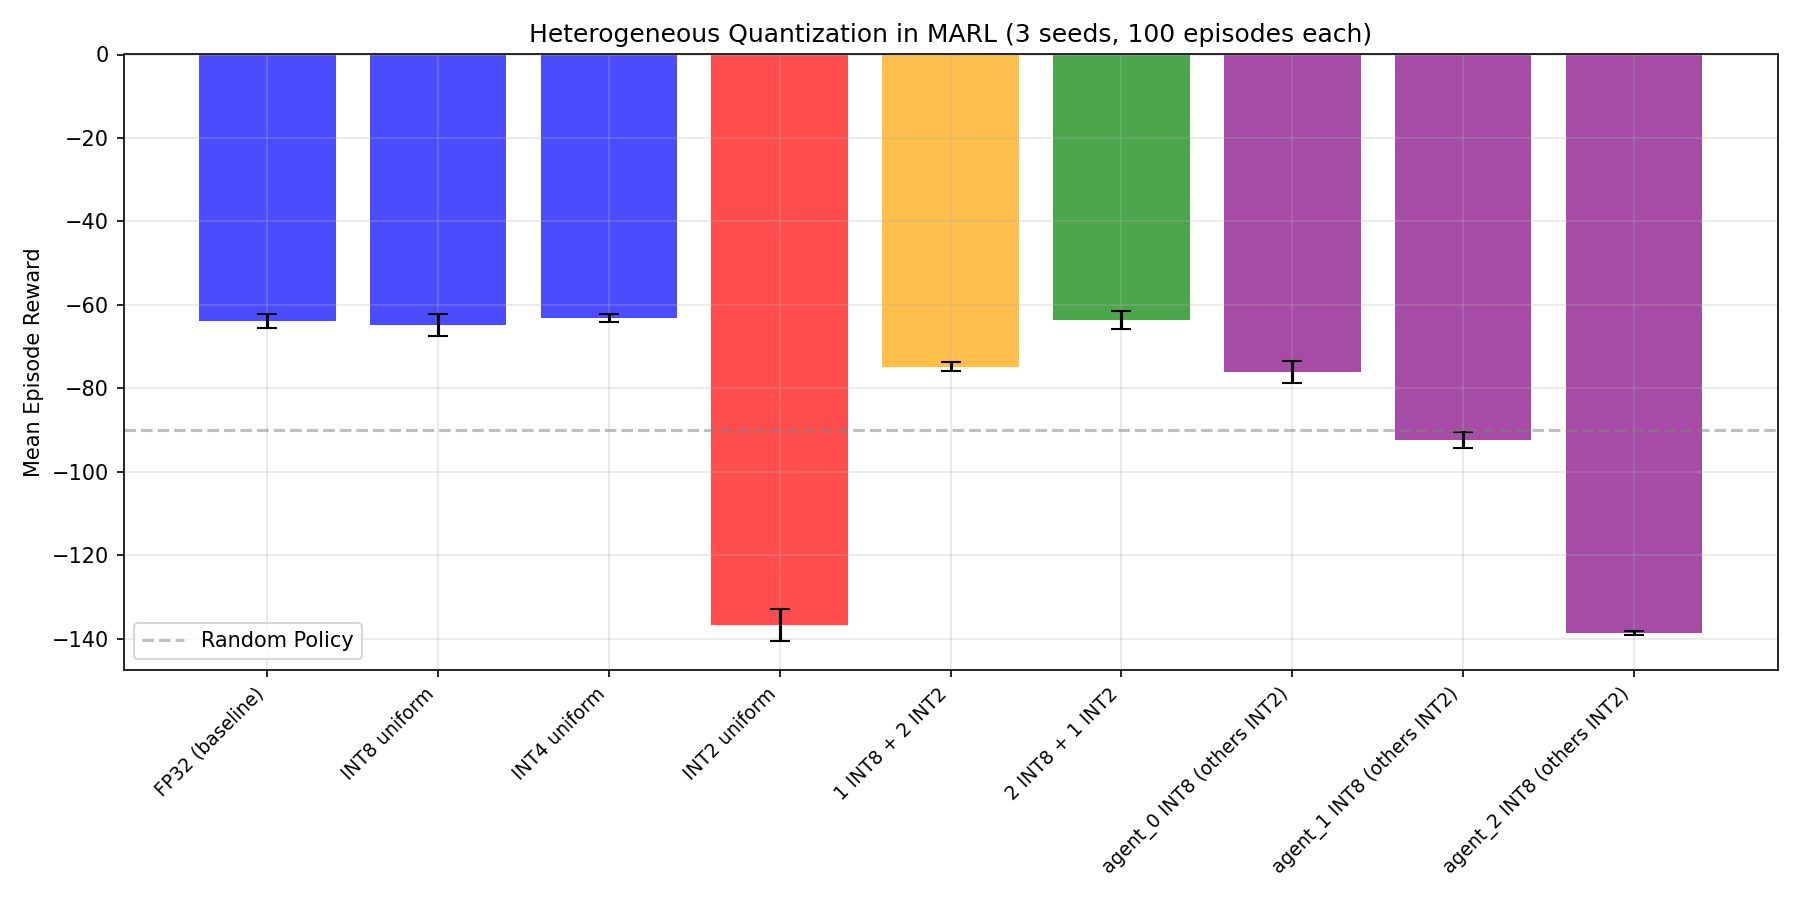

Source data for this figure (header and first rows):
seed, config, mean_reward, std_reward
42, FP32 (baseline), -65.72, 15.22
42, INT8 uniform, -65.9, 15.03
42, INT4 uniform, -63.5, 14.41
42, INT2 uniform, -134.9, 31.87
42, 1 INT8 + 2 INT2, -75.26, 17.27
42, 2 INT8 + 1 INT2, -63.57, 15.68
42, agent_0 INT8 (others INT2), -79.18, 13.76
42, agent_1 INT8 (others INT2), -90.29, 17.02
42, agent_2 INT8 (others INT2), -138, 34.26
123, FP32 (baseline), -62.44, 14.39
123, INT8 uniform, -61.68, 13.68
123, INT4 uniform, -63.75, 16.27
123, INT2 uniform, -141, 38.23
123, 1 INT8 + 2 INT2, -75.48, 14.68
123, 2 INT8 + 1 INT2, -61.58, 14.15
123, agent_0 INT8 (others INT2), -74.01, 13.81
123, agent_1 INT8 (others INT2), -94.24, 19.52
123, agent_2 INT8 (others INT2), -138.7, 32
456, FP32 (baseline), -63.63, 14.9
456, INT8 uniform, -66.57, 13.79
456, INT4 uniform, -62.01, 13.12
456, INT2 uniform, -133.9, 34.49
456, 1 INT8 + 2 INT2, -73.65, 15.63
456, 2 INT8 + 1 INT2, -65.94, 14.9
456, agent_0 INT8 (others INT2), -75, 14.97
456, agent_1 INT8 (others INT2), -92.53, 17.17
456, agent_2 INT8 (others INT2), -139, 33.92
